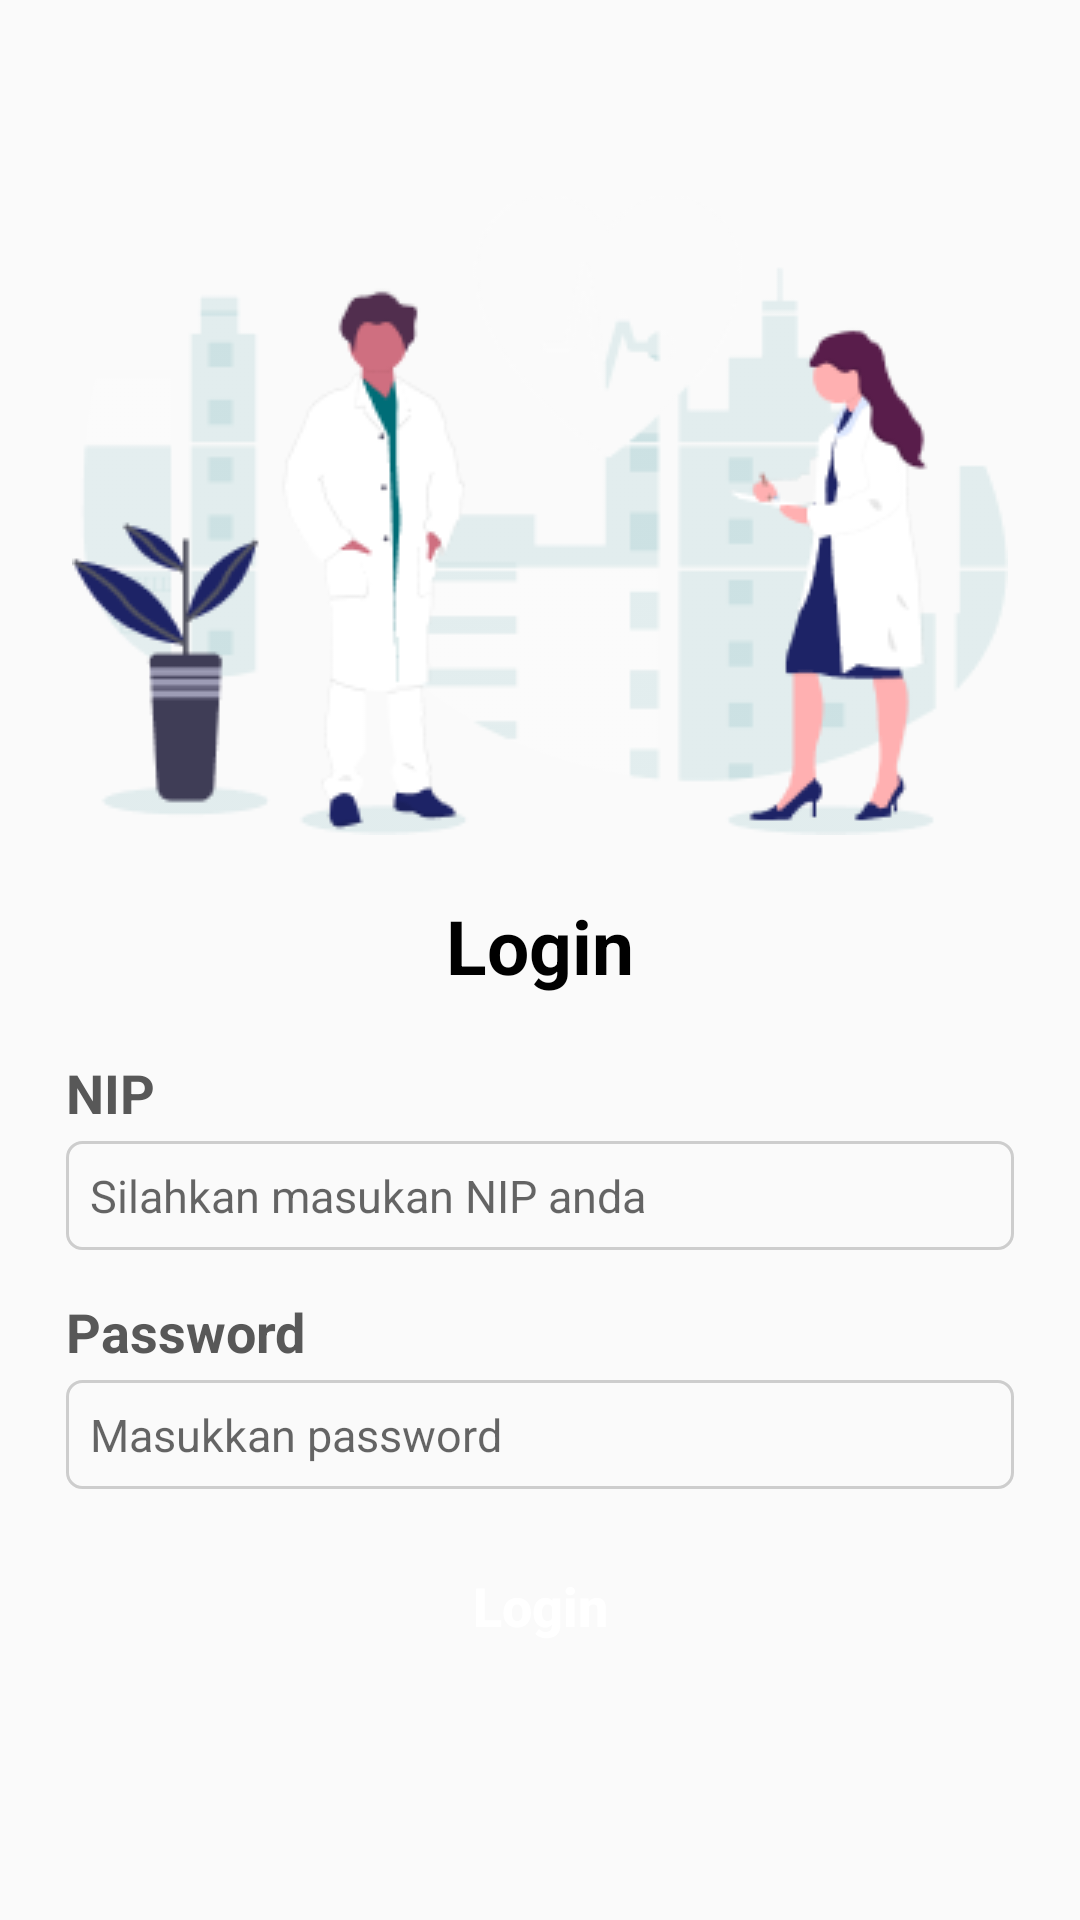

This screen was rendered from an Android layout file. Write that file and the resources it references.
<!-- AndroidManifest.xml: application theme Theme.IngatObat -->
<!-- res/layout/activity_login.xml -->
<?xml version="1.0" encoding="utf-8"?>
<LinearLayout
    xmlns:android="http://schemas.android.com/apk/res/android"
    xmlns:tools="http://schemas.android.com/tools"
    android:layout_width="match_parent"
    android:layout_height="match_parent"
    android:orientation="vertical"
    android:gravity="center"
    android:padding="22dp"
    tools:context=".Login">

    <ImageView
        android:layout_width="wrap_content"
        android:layout_height="wrap_content"
        android:layout_centerHorizontal="true"
        android:layout_marginBottom="20dp"
        android:src="@drawable/ic_img_login"
        android:contentDescription="Login" />

    <TextView
        android:layout_width="wrap_content"
        android:layout_height="wrap_content"
        android:layout_centerHorizontal="true"
        android:layout_marginBottom="20dp"
        android:text="Login"
        android:textColor="@color/black"
        android:textSize="25sp"
        android:textStyle="bold" />

    <TextView
        android:layout_width="match_parent"
        android:layout_height="wrap_content"
        android:layout_marginBottom="4dp"
        android:text="NIP"
        android:textSize="18sp"
        android:textColor="@color/teksHitam"
        android:textStyle="bold" />

    <EditText
        android:id="@+id/nip"
        android:layout_width="match_parent"
        android:layout_height="wrap_content"
        android:textSize="15sp"
        android:hint="Silahkan masukan NIP anda"
        android:padding="8dp"
        android:layout_marginBottom="15dp"
        android:background="@drawable/edit_text_border"/>

    <TextView
        android:layout_width="match_parent"
        android:layout_height="wrap_content"
        android:text="Password"
        android:textSize="18sp"
        android:textColor="@color/teksHitam"
        android:textStyle="bold"
        android:layout_marginBottom="4dp"/>

    <EditText
        android:id="@+id/password"
        android:layout_width="match_parent"
        android:layout_height="wrap_content"
        android:textSize="15sp"
        android:hint="Masukkan password"
        android:inputType="textPassword"
        android:padding="8dp"
        android:layout_marginBottom="15dp"
        android:background="@drawable/edit_text_border"/>

    <Button
        android:id="@+id/btn_login"
        android:layout_width="match_parent"
        android:layout_height="wrap_content"
        android:text="Login"
        android:background="@drawable/rounded_button"
        android:textColor="@color/white"
        android:textSize="18sp"
        android:textStyle="bold"
        android:textAllCaps="false"
        android:layout_marginBottom="30dp"
        android:onClick="goToProfilePage"/>

    <RelativeLayout
        android:layout_width="wrap_content"
        android:layout_height="wrap_content"
        android:layout_gravity="center">


    </RelativeLayout>

</LinearLayout>
<!-- resources referenced by this layout -->
<resources>
  <color name="black">#FF000000</color>
  <color name="teksHitam">#585858</color>
  <color name="white">#FFFFFFFF</color>
  <!-- drawable edit_text_border (drawable) -->
  <?xml version="1.0" encoding="utf-8"?>
  <shape xmlns:android="http://schemas.android.com/apk/res/android">
  
      
      <stroke android:width="1dp" android:color="#CDCDCD" />
  
      
      <corners android:radius="5dp" />
  </shape>
  <!-- drawable ic_img_login: png bitmap (drawable, 21061 bytes) -->
  <style name="Theme.IngatObat" parent="Base.Theme.IngatObat" />
  <style name="Base.Theme.IngatObat" parent="Theme.AppCompat.Light.NoActionBar">
          
          
      </style>
</resources>
